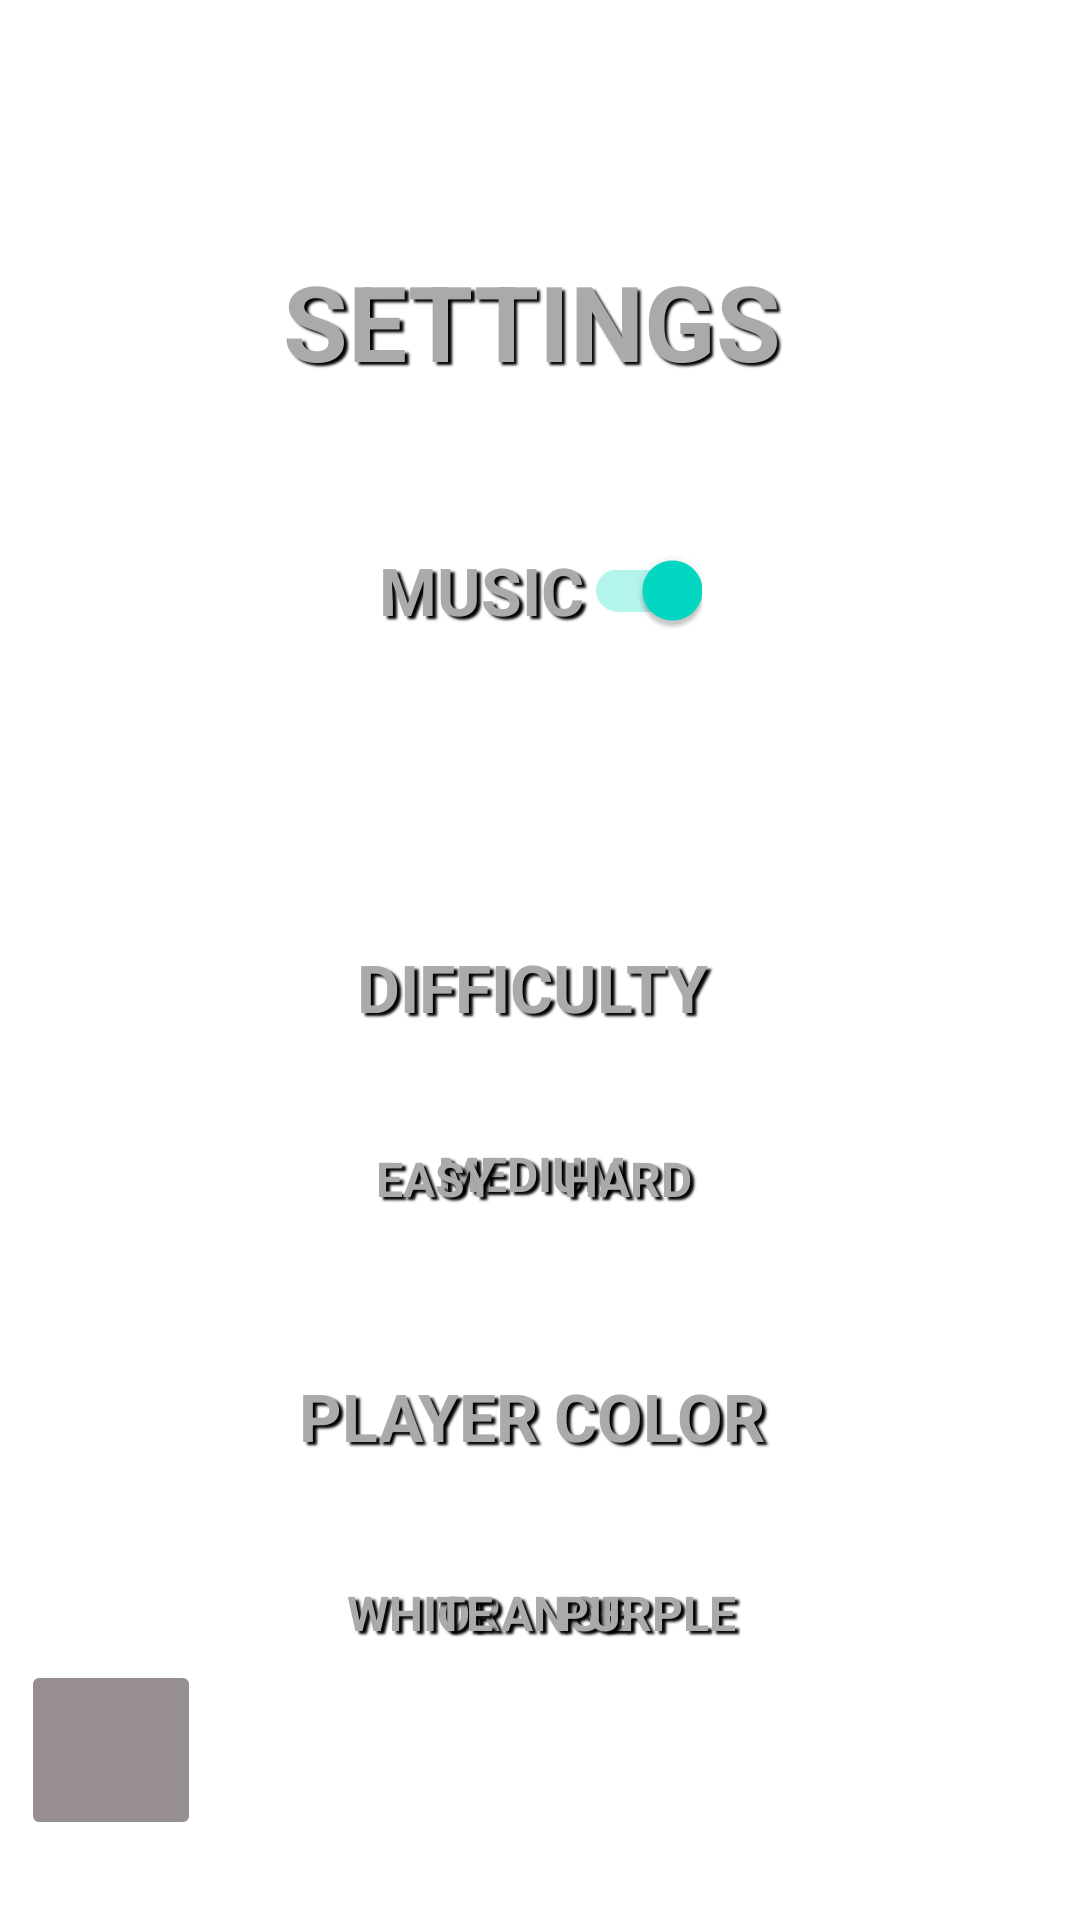

The Android layout XML behind this screen, and the referenced resources:
<!-- AndroidManifest.xml: application theme Theme.DungeonDomination -->
<!-- res/layout/activity_settings.xml -->
<?xml version="1.0" encoding="utf-8"?>
<androidx.constraintlayout.widget.ConstraintLayout xmlns:android="http://schemas.android.com/apk/res/android"
    xmlns:app="http://schemas.android.com/apk/res-auto"
    xmlns:tools="http://schemas.android.com/tools"
    android:layout_width="match_parent"
    android:layout_height="match_parent"
    tools:context=".SettingsActivity">

    <TextView
        android:id="@+id/settings"
        android:layout_width="wrap_content"
        android:layout_height="wrap_content"
        android:outlineProvider="none"
        android:paddingStart="0dp"
        android:paddingEnd="5dp"
        android:shadowColor="#000000"
        android:shadowDx="3.5"
        android:shadowDy="3.3"
        android:shadowRadius="1.6"
        android:text="@string/settings"
        android:textAllCaps="true"
        android:textColor="@android:color/darker_gray"
        android:textSize="35sp"
        android:textStyle="bold"
        app:layout_constraintBottom_toBottomOf="parent"
        app:layout_constraintEnd_toEndOf="parent"
        app:layout_constraintHorizontal_bias="0.499"
        app:layout_constraintStart_toStartOf="parent"
        app:layout_constraintTop_toTopOf="parent"
        app:layout_constraintVertical_bias="0.141" />

    <TextView
        android:id="@+id/medium"
        android:layout_width="wrap_content"
        android:layout_height="wrap_content"
        android:outlineProvider="none"
        android:paddingStart="0dp"
        android:paddingEnd="5dp"
        android:shadowColor="#000000"
        android:shadowDx="3.5"
        android:shadowDy="3.3"
        android:shadowRadius="1.6"
        android:text="@string/medium"
        android:textAllCaps="true"
        android:textColor="@android:color/darker_gray"
        android:textColorHighlight="#BCBCBC"
        android:textColorLink="#535353"
        android:textSize="16sp"
        android:textStyle="bold"
        app:layout_constraintBottom_toBottomOf="parent"
        app:layout_constraintEnd_toEndOf="parent"
        app:layout_constraintHorizontal_bias="0.499"
        app:layout_constraintStart_toStartOf="parent"
        app:layout_constraintTop_toTopOf="parent"
        app:layout_constraintVertical_bias="0.615" />

    <TextView
        android:id="@+id/orange"
        android:layout_width="wrap_content"
        android:layout_height="wrap_content"
        android:outlineProvider="none"
        android:paddingStart="0dp"
        android:paddingEnd="5dp"
        android:shadowColor="#000000"
        android:shadowDx="3.5"
        android:shadowDy="3.3"
        android:shadowRadius="1.6"
        android:text="@string/color_orange"
        android:textAllCaps="true"
        android:textColor="@android:color/darker_gray"
        android:textColorHighlight="#BCBCBC"
        android:textColorLink="#535353"
        android:textSize="16sp"
        android:textStyle="bold"
        app:layout_constraintBottom_toBottomOf="parent"
        app:layout_constraintEnd_toEndOf="parent"
        app:layout_constraintHorizontal_bias="0.499"
        app:layout_constraintStart_toStartOf="parent"
        app:layout_constraintTop_toTopOf="parent"
        app:layout_constraintVertical_bias="0.852" />

    <TextView
        android:id="@+id/white"
        android:layout_width="wrap_content"
        android:layout_height="wrap_content"
        android:outlineProvider="none"
        android:paddingStart="0dp"
        android:paddingEnd="5dp"
        android:shadowColor="#000000"
        android:shadowDx="3.5"
        android:shadowDy="3.3"
        android:shadowRadius="1.6"
        android:text="@string/color_white"
        android:textAllCaps="true"
        android:textColor="@android:color/darker_gray"
        android:textColorHighlight="#BCBCBC"
        android:textColorLink="#535353"
        android:textSize="16sp"
        android:textStyle="bold"
        app:layout_constraintBottom_toBottomOf="parent"
        app:layout_constraintEnd_toEndOf="parent"
        app:layout_constraintHorizontal_bias="0.378"
        app:layout_constraintStart_toStartOf="parent"
        app:layout_constraintTop_toTopOf="parent"
        app:layout_constraintVertical_bias="0.852" />

    <TextView
        android:id="@+id/hard"
        android:layout_width="wrap_content"
        android:layout_height="wrap_content"
        android:outlineProvider="none"
        android:paddingStart="0dp"
        android:paddingEnd="5dp"
        android:shadowColor="#000000"
        android:shadowDx="3.5"
        android:shadowDy="3.3"
        android:shadowRadius="1.6"
        android:text="@string/hard"
        android:textAllCaps="true"
        android:textColor="@android:color/darker_gray"
        android:textColorHighlight="#BCBCBC"
        android:textColorLink="#535353"
        android:textSize="16sp"
        android:textStyle="bold"
        app:layout_constraintBottom_toBottomOf="parent"
        app:layout_constraintEnd_toEndOf="parent"
        app:layout_constraintHorizontal_bias="0.603"
        app:layout_constraintStart_toStartOf="parent"
        app:layout_constraintTop_toTopOf="parent"
        app:layout_constraintVertical_bias="0.618" />

    <TextView
        android:id="@+id/purple"
        android:layout_width="wrap_content"
        android:layout_height="wrap_content"
        android:outlineProvider="none"
        android:paddingStart="0dp"
        android:paddingEnd="5dp"
        android:shadowColor="#000000"
        android:shadowDx="3.5"
        android:shadowDy="3.3"
        android:shadowRadius="1.6"
        android:text="@string/color_purple"
        android:textAllCaps="true"
        android:textColor="@android:color/darker_gray"
        android:textColorHighlight="#BCBCBC"
        android:textColorLink="#535353"
        android:textSize="16sp"
        android:textStyle="bold"
        app:layout_constraintBottom_toBottomOf="parent"
        app:layout_constraintEnd_toEndOf="parent"
        app:layout_constraintHorizontal_bias="0.629"
        app:layout_constraintStart_toStartOf="parent"
        app:layout_constraintTop_toTopOf="parent"
        app:layout_constraintVertical_bias="0.852" />

    <TextView
        android:id="@+id/easy"
        android:layout_width="wrap_content"
        android:layout_height="wrap_content"
        android:outlineProvider="none"
        android:paddingStart="0dp"
        android:paddingEnd="5dp"
        android:shadowColor="#000000"
        android:shadowDx="3.5"
        android:shadowDy="3.3"
        android:shadowRadius="1.6"
        android:text="@string/easy"
        android:textAllCaps="true"
        android:textColor="@android:color/darker_gray"
        android:textColorHighlight="#BCBCBC"
        android:textColorLink="#535353"
        android:textSize="16sp"
        android:textStyle="bold"
        app:layout_constraintBottom_toBottomOf="parent"
        app:layout_constraintEnd_toEndOf="parent"
        app:layout_constraintHorizontal_bias="0.397"
        app:layout_constraintStart_toStartOf="parent"
        app:layout_constraintTop_toTopOf="parent"
        app:layout_constraintVertical_bias="0.618" />

    <TextView
        android:id="@+id/select_color"
        android:layout_width="wrap_content"
        android:layout_height="wrap_content"
        android:outlineProvider="none"
        android:paddingStart="0dp"
        android:paddingEnd="5dp"
        android:shadowColor="#000000"
        android:shadowDx="3.5"
        android:shadowDy="3.3"
        android:shadowRadius="1.6"
        android:text="@string/choose_color"
        android:textAllCaps="true"
        android:textColor="@android:color/darker_gray"
        android:textColorHighlight="#BCBCBC"
        android:textColorLink="#535353"
        android:textSize="22sp"
        android:textStyle="bold"
        app:layout_constraintBottom_toBottomOf="parent"
        app:layout_constraintEnd_toEndOf="parent"
        app:layout_constraintStart_toStartOf="parent"
        app:layout_constraintTop_toTopOf="parent"
        app:layout_constraintVertical_bias="0.749" />

    <TextView
        android:id="@+id/select_difficulty"
        android:layout_width="wrap_content"
        android:layout_height="wrap_content"
        android:outlineProvider="none"
        android:paddingStart="0dp"
        android:paddingEnd="5dp"
        android:shadowColor="#000000"
        android:shadowDx="3.5"
        android:shadowDy="3.3"
        android:shadowRadius="1.6"
        android:text="@string/choose_difficulty"
        android:textAllCaps="true"
        android:textColor="@android:color/darker_gray"
        android:textColorHighlight="#BCBCBC"
        android:textColorLink="#535353"
        android:textSize="22sp"
        android:textStyle="bold"
        app:layout_constraintBottom_toBottomOf="parent"
        app:layout_constraintEnd_toEndOf="parent"
        app:layout_constraintStart_toStartOf="parent"
        app:layout_constraintTop_toTopOf="parent"
        app:layout_constraintVertical_bias="0.515" />

    <androidx.appcompat.widget.SwitchCompat
        android:id="@+id/music"
        android:layout_width="wrap_content"
        android:layout_height="wrap_content"
        android:checked="true"
        android:outlineProvider="none"
        android:shadowColor="#000000"
        android:shadowDx="3.5"
        android:shadowDy="3.3"
        android:shadowRadius="1.6"
        android:text="@string/music"
        android:textAllCaps="true"
        android:textColor="@android:color/darker_gray"
        android:textColorHighlight="#BCBCBC"
        android:textColorLink="#535353"
        android:textSize="22sp"
        android:textStyle="bold"
        app:layout_constraintBottom_toBottomOf="parent"
        app:layout_constraintEnd_toEndOf="parent"
        app:layout_constraintStart_toStartOf="parent"
        app:layout_constraintTop_toBottomOf="@+id/settings"
        app:layout_constraintVertical_bias="0.092" />

    <ImageButton
        android:id="@+id/settings_back_button"
        android:layout_width="60dp"
        android:layout_height="60dp"
        android:backgroundTint="#978F8F"
        android:contentDescription="@string/settings_back_button_desc"
        app:layout_constraintBottom_toBottomOf="parent"
        app:layout_constraintEnd_toEndOf="parent"
        app:layout_constraintHorizontal_bias="0.023"
        app:layout_constraintStart_toStartOf="parent"
        app:layout_constraintTop_toTopOf="parent"
        app:layout_constraintVertical_bias="0.954"
        app:srcCompat="@drawable/go_back" />

</androidx.constraintlayout.widget.ConstraintLayout>
<!-- resources referenced by this layout -->
<resources>
  <string name="choose_color">Player Color</string>
  <string name="choose_difficulty">Difficulty</string>
  <string name="color_orange">Orange</string>
  <string name="color_purple">Purple</string>
  <string name="color_white">White</string>
  <string name="easy">Easy</string>
  <string name="hard">Hard</string>
  <string name="medium">Medium</string>
  <string name="music">Music</string>
  <string name="settings">Settings</string>
  <string name="settings_back_button_desc">Button to return to menu activity</string>
  <style name="Theme.DungeonDomination" parent="Theme.MaterialComponents.DayNight.DarkActionBar">
          
          <item name="colorPrimary">@color/purple_500</item>
          <item name="colorPrimaryVariant">@color/purple_700</item>
          <item name="colorOnPrimary">@color/white</item>
          
          <item name="colorSecondary">@color/teal_200</item>
          <item name="colorSecondaryVariant">@color/teal_700</item>
          <item name="colorOnSecondary">@color/black</item>
          
          <item name="android:statusBarColor" tools:targetApi="l">?attr/colorPrimaryVariant</item>
          
      </style>
  <!-- not gathered from this repository: default colours our renderer supplied (Android Studio template values) -->
  <color name="purple_500">#FF6200EE</color>
  <color name="purple_700">#FF3700B3</color>
  <color name="teal_200">#FF03DAC5</color>
  <color name="teal_700">#FF018786</color>
  <color name="black">#FF000000</color>
  <color name="white">#FFFFFFFF</color>
</resources>
